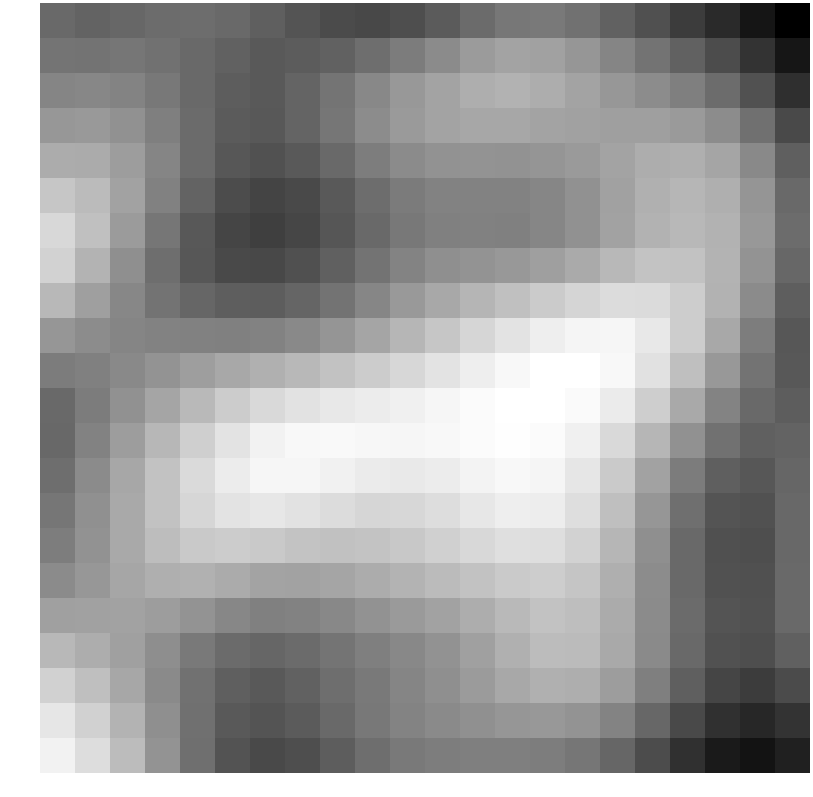

The table this chart was drawn from, first rows:
-3.846773, -4.074572, -3.909882, -3.722686, -3.679619, -3.835552, -4.245956, -4.656912, -5.046708, -5.165028, -4.904002, -4.392167, -3.759143, -3.286120, -3.216433, -3.498091, -4.117211, -4.843750, -5.581708, -6.358608, -7.184581, -8.026983
-3.412, -3.429, -3.339, -3.483, -3.797, -4.14, -4.422, -4.346, -4.104, -3.641, -3.07, -2.474, -1.874, -1.537, -1.626, -2.049, -2.742, -3.436, -4.146, -4.982, -5.993, -7.115
-2.715, -2.66, -2.766, -3.237, -3.834, -4.32, -4.46, -4.058, -3.415, -2.631, -1.981, -1.491, -1.096, -0.9671, -1.143, -1.523, -2.022, -2.447, -2.957, -3.709, -4.8, -6.138
-2.007, -1.942, -2.246, -2.959, -3.757, -4.391, -4.508, -4.052, -3.313, -2.463, -1.883, -1.542, -1.382, -1.396, -1.497, -1.624, -1.688, -1.694, -1.895, -2.472, -3.583, -5.098
-1.185, -1.224, -1.771, -2.74, -3.757, -4.566, -4.798, -4.482, -3.83, -3.042, -2.506, -2.235, -2.174, -2.198, -2.115, -1.911, -1.534, -1.151, -1.067, -1.477, -2.582, -4.239
-0.1422, -0.5774, -1.568, -2.874, -4.094, -4.992, -5.294, -5.064, -4.452, -3.701, -3.134, -2.87, -2.845, -2.866, -2.674, -2.27, -1.637, -1.033, -0.7808, -1.06, -2.117, -3.824
0.5721, -0.4039, -1.844, -3.33, -4.52, -5.29, -5.491, -5.219, -4.6, -3.851, -3.247, -2.945, -2.901, -2.914, -2.709, -2.257, -1.585, -0.9555, -0.6985, -0.9608, -1.997, -3.712
0.3157, -0.8988, -2.352, -3.625, -4.539, -5.082, -5.16, -4.829, -4.203, -3.442, -2.77, -2.343, -2.122, -1.97, -1.696, -1.247, -0.6896, -0.2924, -0.324, -0.8926, -2.137, -3.918
-0.7185, -1.687, -2.671, -3.436, -3.956, -4.289, -4.331, -4.021, -3.441, -2.685, -1.943, -1.327, -0.8123, -0.3788, 0.02675, 0.4232, 0.7359, 0.6856, 0.136, -0.9396, -2.49, -4.26
-2.05, -2.452, -2.724, -2.85, -2.892, -2.915, -2.85, -2.572, -2.099, -1.473, -0.8016, -0.1534, 0.471, 1.02, 1.45, 1.712, 1.735, 1.192, 0.1215, -1.357, -3.034, -4.555
-3.098, -2.937, -2.593, -2.176, -1.757, -1.349, -1.024, -0.697, -0.3278, 0.07243, 0.5161, 0.9841, 1.434, 1.83, 2.093, 2.115, 1.815, 0.9026, -0.4495, -1.997, -3.458, -4.506
-3.795, -3.105, -2.268, -1.445, -0.6646, 0.06605, 0.6042, 0.969, 1.206, 1.365, 1.531, 1.735, 1.928, 2.094, 2.126, 1.897, 1.304, 0.1452, -1.315, -2.76, -3.838, -4.321
-3.883, -2.856, -1.773, -0.743, 0.2161, 1.049, 1.601, 1.847, 1.863, 1.785, 1.763, 1.837, 1.96, 2.059, 1.948, 1.497, 0.5956, -0.7744, -2.263, -3.538, -4.186, -4.083
-3.629, -2.497, -1.387, -0.3265, 0.6254, 1.36, 1.745, 1.755, 1.552, 1.302, 1.24, 1.366, 1.613, 1.825, 1.705, 1.129, -0.01067, -1.575, -3.099, -4.251, -4.562, -3.95
-3.323, -2.315, -1.29, -0.3114, 0.4851, 0.9995, 1.153, 0.9742, 0.704, 0.4807, 0.527, 0.7727, 1.136, 1.449, 1.379, 0.7869, -0.4337, -2.077, -3.617, -4.688, -4.804, -3.88
-3.05, -2.217, -1.3, -0.5119, -0.0341, 0.09485, -0.03295, -0.2382, -0.3433, -0.2823, -0.07031, 0.2303, 0.556, 0.8348, 0.8171, 0.3217, -0.7792, -2.344, -3.83, -4.853, -4.902, -3.864
-2.488, -2.001, -1.415, -1.047, -0.9999, -1.222, -1.504, -1.583, -1.48, -1.189, -0.9009, -0.608, -0.2942, 0.01549, 0.141, -0.1767, -1.069, -2.461, -3.835, -4.79, -4.826, -3.808
-1.669, -1.637, -1.572, -1.774, -2.188, -2.653, -2.947, -2.858, -2.603, -2.22, -1.91, -1.586, -1.155, -0.662, -0.3236, -0.4588, -1.211, -2.488, -3.779, -4.687, -4.747, -3.825
-0.6991, -1.126, -1.642, -2.387, -3.161, -3.756, -3.979, -3.76, -3.393, -2.972, -2.613, -2.215, -1.652, -1.008, -0.553, -0.6072, -1.305, -2.534, -3.801, -4.739, -4.913, -4.19
0.2792, -0.4354, -1.381, -2.517, -3.542, -4.245, -4.425, -4.144, -3.662, -3.157, -2.731, -2.339, -1.874, -1.346, -1.016, -1.11, -1.785, -2.976, -4.242, -5.252, -5.571, -5.04
1.097, 0.2779, -0.9225, -2.33, -3.571, -4.427, -4.671, -4.395, -3.847, -3.255, -2.819, -2.535, -2.31, -2.067, -1.969, -2.16, -2.805, -3.914, -5.119, -6.113, -6.465, -5.984
1.595, 0.7669, -0.553, -2.156, -3.624, -4.703, -5.117, -4.902, -4.334, -3.663, -3.22, -3.039, -2.98, -2.957, -3.038, -3.325, -3.972, -5, -6.101, -6.982, -7.242, -6.703
